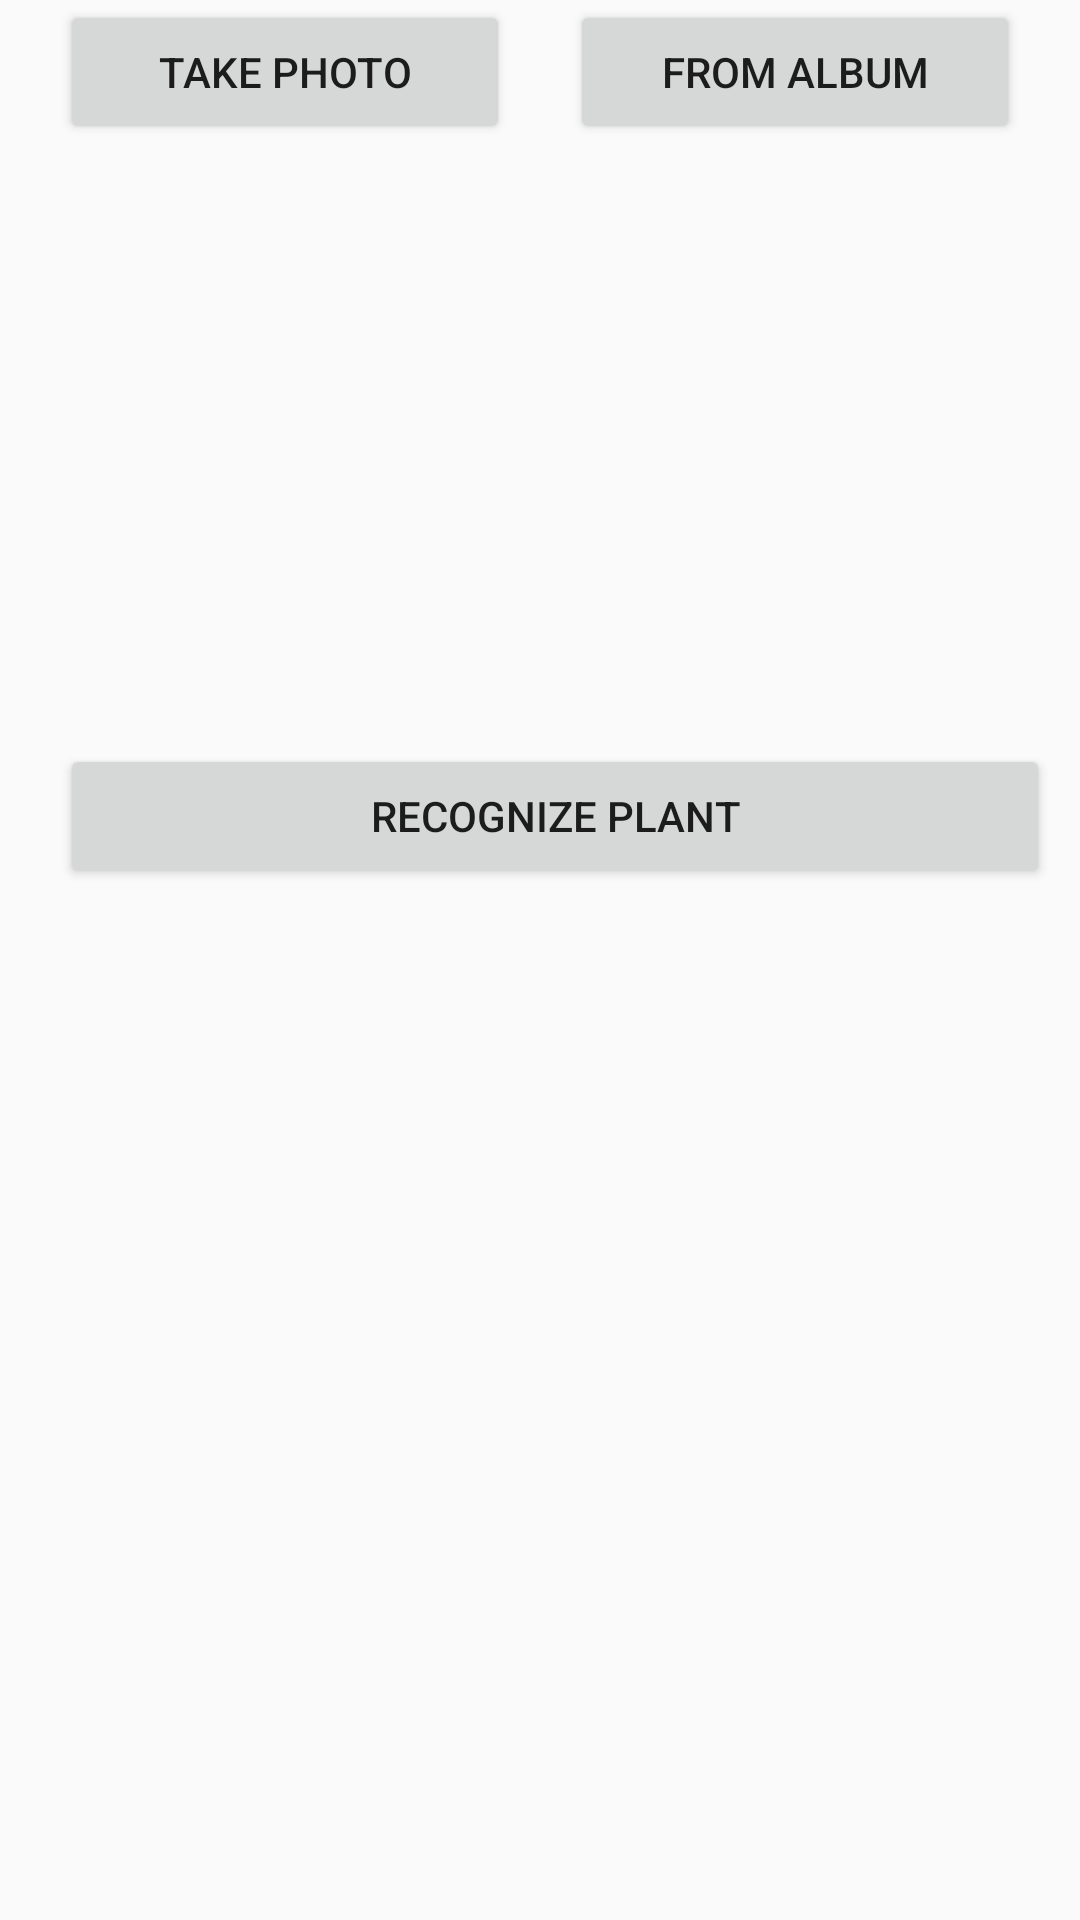

Reconstruct the res/layout file that produces this screen, plus the resources it refers to.
<!-- AndroidManifest.xml: application theme Theme.FlowerArt -->
<!-- res/layout/fragment_home.xml -->
<?xml version="1.0" encoding="utf-8"?>
<LinearLayout xmlns:android="http://schemas.android.com/apk/res/android"
    android:layout_width="match_parent"
    android:layout_height="match_parent"
    android:orientation="vertical">

    <LinearLayout
        android:layout_width="match_parent"
        android:layout_height="wrap_content"
        android:orientation="horizontal">

        <Button
            android:id="@+id/takePhotos"
            android:layout_width="0dp"
            android:layout_height="wrap_content"
            android:layout_marginLeft="20dp"
            android:layout_marginRight="10dp"
            android:layout_weight="1"
            android:text="Take Photo" />

        <Button
            android:id="@+id/fromAlbums"
            android:layout_width="0dp"
            android:layout_height="wrap_content"
            android:layout_marginLeft="10dp"
            android:layout_marginRight="20dp"
            android:layout_weight="1"
            android:text="From Album" />

    </LinearLayout>

    <ImageView
        android:id="@+id/photoView"
        android:layout_width="200dp"
        android:layout_height="200dp"
        android:layout_gravity="center_horizontal" />

    <LinearLayout
        android:layout_width="match_parent"
        android:layout_height="wrap_content"
        android:orientation="horizontal">

        <Button
            android:id="@+id/recognizePhotos"
            android:layout_width="0dp"
            android:layout_height="wrap_content"
            android:layout_marginLeft="20dp"
            android:layout_marginRight="10dp"
            android:layout_weight="1"
            android:text="Recognize Plant" />

    </LinearLayout>

    <androidx.recyclerview.widget.RecyclerView
        android:id="@+id/recognizeResults"
        android:layout_width="match_parent"
        android:layout_height="wrap_content"
        android:paddingLeft="20dp"
        android:paddingRight="20dp">

    </androidx.recyclerview.widget.RecyclerView>
</LinearLayout>
<!-- resources referenced by this layout -->
<resources>
  <style name="Theme.FlowerArt" parent="Theme.MaterialComponents.DayNight.NoActionBar.Bridge">
          
          <item name="colorPrimary">@color/purple_500</item>
          <item name="colorPrimaryVariant">@color/purple_700</item>
          <item name="colorOnPrimary">@color/white</item>
          
          <item name="colorSecondary">@color/teal_200</item>
          <item name="colorSecondaryVariant">@color/teal_700</item>
          <item name="colorOnSecondary">@color/black</item>
          
          <item name="android:statusBarColor" tools:targetApi="l">?attr/colorPrimaryVariant</item>
          
      </style>
  <!-- not gathered from this repository: default colours our renderer supplied (Android Studio template values) -->
  <color name="purple_500">#FF6200EE</color>
  <color name="purple_700">#FF3700B3</color>
  <color name="teal_200">#FF03DAC5</color>
  <color name="teal_700">#FF018786</color>
  <color name="black">#FF000000</color>
  <color name="white">#FFFFFFFF</color>
</resources>
